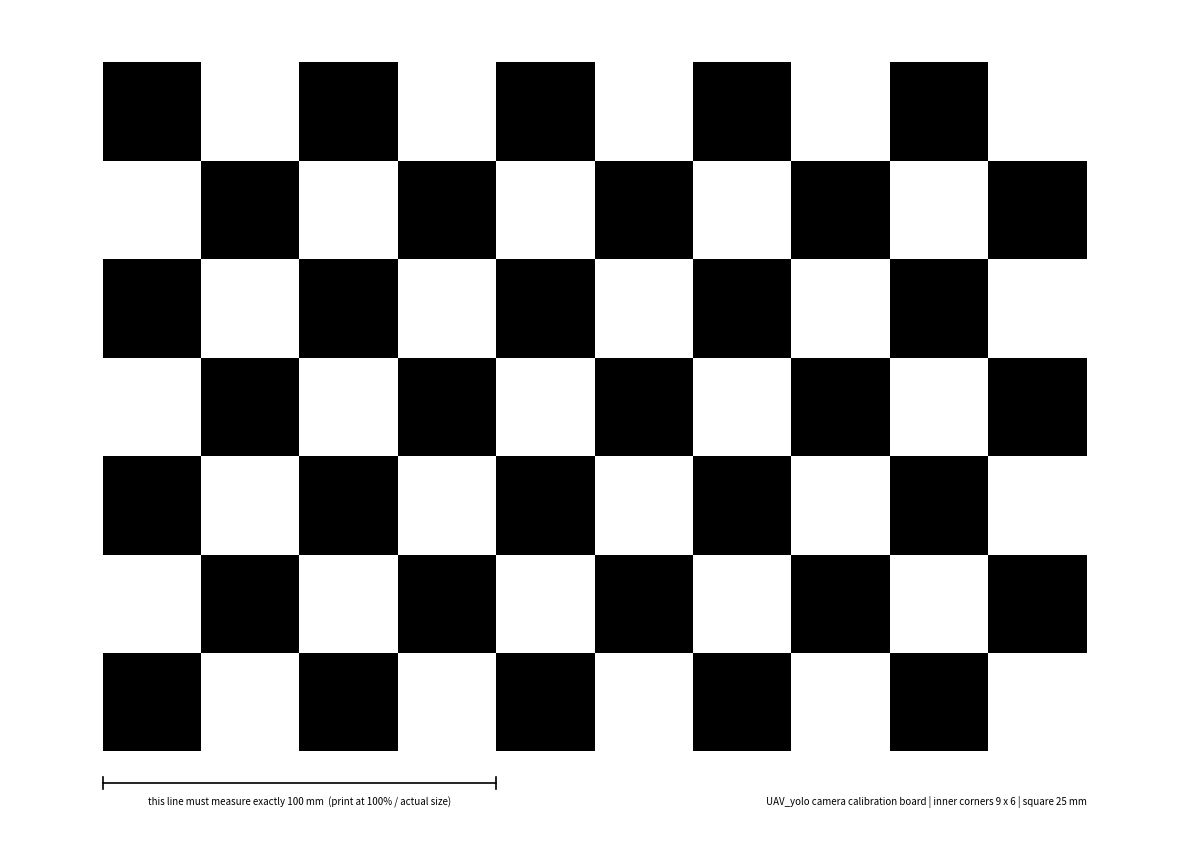

This figure's Python source:
"""產生 A4 相機校正棋盤格 PDF（橫向）。

規格與 UI 校正頁預設一致：10×7 格（= 9×6 內角點）、方格 25mm。
列印必須 100% 實際大小（不可「縮放至頁面」），頁面附 100mm 尺規供驗證。

用法：python tools/make_calibration_board.py [--compensate 0.97]
輸出：calibration_board_A4.pdf（專案根目錄）

--compensate X：印表機被迫縮放時的反向補償。例：實印 100mm 線量到 97mm
→ --compensate 0.97，整張預先放大 1/0.97，印出來就回到正確尺寸。
（註：均勻縮放其實不影響內參，補償只是讓尺寸標示誠實。）
"""

from __future__ import annotations

import argparse

import matplotlib

matplotlib.use("Agg")
import matplotlib.pyplot as plt
from matplotlib.patches import Rectangle

ap = argparse.ArgumentParser()
ap.add_argument("--compensate", type=float, default=1.0,
                help="實印縮放比（實測長度/標稱長度），例 0.97；輸出會預放大 1/比值")
args = ap.parse_args()
K = 1.0 / args.compensate  # 預放大係數

# A4 橫向（mm）
PAGE_W, PAGE_H = 297.0, 210.0
SQUARE = 25.0 * K      # 方格邊長 mm（預補償後）
COLS, ROWS = 10, 7     # 方格數（內角點 = 9×6）

BOARD_W, BOARD_H = COLS * SQUARE, ROWS * SQUARE  # 250×175
OX = (PAGE_W - BOARD_W) / 2.0                     # 置中
OY = (PAGE_H - BOARD_H) / 2.0 + 4.0               # 稍微上移，底部留說明列

MM = 1 / 25.4  # mm→inch

fig = plt.figure(figsize=(PAGE_W * MM, PAGE_H * MM))
ax = fig.add_axes([0, 0, 1, 1])
ax.set_xlim(0, PAGE_W)
ax.set_ylim(0, PAGE_H)
ax.axis("off")

# 棋盤（左下角那格為黑，與 OpenCV 慣例無關緊要，黑白交錯即可）
for r in range(ROWS):
    for c in range(COLS):
        if (r + c) % 2 == 0:
            ax.add_patch(Rectangle((OX + c * SQUARE, OY + r * SQUARE),
                                   SQUARE, SQUARE, facecolor="black",
                                   edgecolor="none"))

# 100mm 驗證尺規（同樣預補償；列印後量它，就該是 100mm）
ry = OY - 8.0
RULER = 100.0 * K
ax.plot([OX, OX + RULER], [ry, ry], color="black", linewidth=1.2)
for x in (OX, OX + RULER):
    ax.plot([x, x], [ry - 1.6, ry + 1.6], color="black", linewidth=1.2)
ax.text(OX + RULER / 2, ry - 3.2,
        "this line must measure exactly 100 mm  (print at 100% / actual size)",
        ha="center", va="top", fontsize=7)

# 規格標示（放頁尾，遠離棋盤不干擾角點偵測）
ax.text(PAGE_W - OX, ry - 3.2,
        "UAV_yolo camera calibration board | inner corners 9 x 6 | square 25 mm",
        ha="right", va="top", fontsize=7)

out = "calibration_board_A4.pdf"
fig.savefig(out, format="pdf")
print(f"written: {out}  (board {BOARD_W:.0f}x{BOARD_H:.0f} mm, square {SQUARE:.0f} mm, corners 9x6)")
